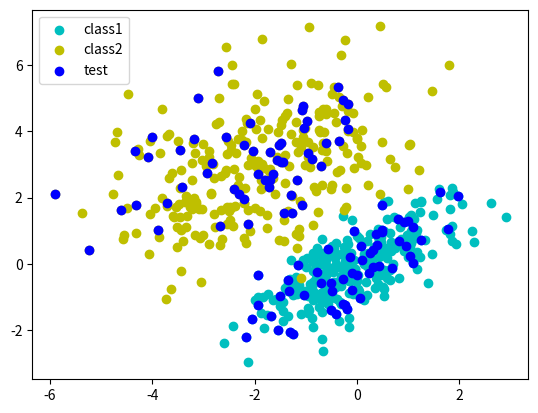
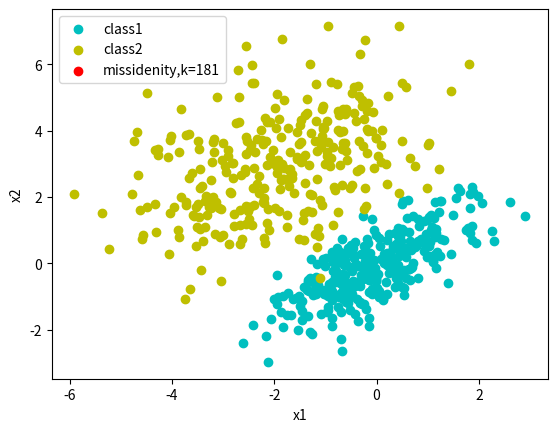
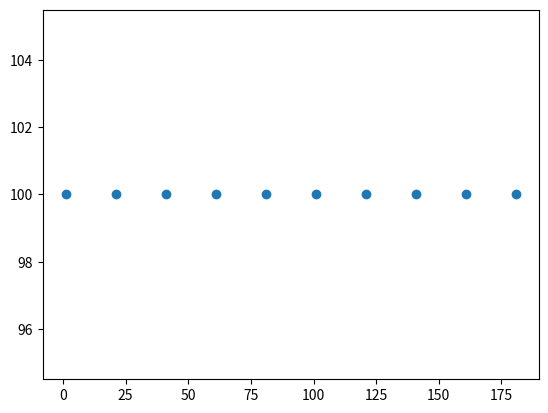

These charts were generated, in order, by the following Python code: (Note: this script raises an exception after producing the figures.)
import numpy as np
import time
from scipy.spatial.distance import euclidean
from scipy import stats
from matplotlib import pyplot as plt


def calc_all_distances(data_x,unknown):
    '''
        Function calculates distances between each pairs of known and unknown points
        Optimize: Done. Used list comprehension
    '''
    num_pred = unknown.shape[0]
    num_data = data_x.shape[0]

    dists = np.array([[euclidean(unknown[i],data_x[j]) for j in range(num_data)] for i in range(num_pred)])
    
    return dists

def predict(dists,data_y,k):
    num_pred = dists.shape[0] # data_y.shape[0]
    y_pred = np.zeros(num_pred)
    
    for j in range(num_pred):
        dst = dists[j]
        closest_y = data_y[dst.argsort()[:k]]
        y_pred[j] = stats.mode(closest_y,None).mode
        
    return y_pred

def accuracy(predicted,real):
    correct = sum(predicted == real)
    total = len(predicted)
    
    return 100*correct/total

def compare_k(data_x,data_y,test_x,
          test_y,kmin=1,kmax=50,kstep=4):
    k = list(range(kmin, kmax, kstep))
    steps = len(k)
    features = np.zeros((steps,3))
    print('Evaluating distancies started')
    t0 = time.time()
    distancies = calc_all_distances(data_x,test_x)
    miss = []
    t = time.time()
    s1 = data_x.shape[0]
    s2 = test_x.shape[0]
    print('Distancies completed in %d seconds for %dx%d' %(t-t0,s1,s2))
    for j in range(steps):
        t0 = time.time()
        yk = predict(distancies,data_y,k[j])
        t = time.time() - t0
        features[j][0] = k[j]
        features[j][1] = accuracy(yk,test_y)
        features[j][2] = t
        cond = yk!=test_y
        
        miss.append({'k':k[j],'acc':features[j][1],'x':test_x[cond]})
        print('k={0}, accuracy = {1}%, time = {2} sec'.format(k[j],features[j][1],features[j][2]))
    
    return features,miss

def main():
    num_observations = 300
    x1 = np.random.multivariate_normal([0, 0], [[1, .75], [.75, 1]], num_observations)
    x2 = np.random.multivariate_normal([-2, 3], [[2, .75], [.75, 2]], num_observations)
    fig = plt.figure()
    plt.scatter(x1[:, 0], x1[:, 1], color='c',label='class1')
    plt.scatter(x2[:, 0], x2[:, 1], color='y',label='class2')
    #plt.show()
    X = np.vstack((x1, x2)).astype(np.float32)
    Y = np.hstack((np.zeros(num_observations),
                   np.ones(num_observations)))
    l = len(X)
    train_ind = np.ones(l, dtype=bool)
    test_part = 0.20
    train_ind[np.unique(np.random.randint(1, l, int(test_part * l)))] = False
    test_ind = np.logical_not(train_ind)
    
    x_trn = X[train_ind]
    y_trn = Y[train_ind]
    x_tst = X[test_ind]
    y_tst = Y[test_ind]
    print(x_tst.shape)
    plt.scatter(x_tst[:,0],x_tst[:,1],color='b',label='test')
    plt.legend(loc='best')
    
    res,ms = compare_k(x_trn, y_trn, x_tst, y_tst,1,201,20)
    
    plt.figure()
    plt.scatter(x1[:, 0], x1[:, 1], color='c', label='class1')
    plt.scatter(x2[:, 0], x2[:, 1], color='y', label='class2')
    plt.scatter(ms[-1]['x'][:,0],ms[-1]['x'][:,1],color='r',label='missidenity,k=%d'%ms[-1]['k'])
    plt.legend(loc='best')
    plt.xlabel('x1')
    plt.ylabel('x2')
    plt.figure()
    k = plt.scatter(res[:, 0], res[:, 1])
    plt.ylim(min(res[:, 1]) - 2, max(res[:, 1])+1, 4)
    plt.xlabel('k')
    plt.ylabel('accuracy, %')
    plt.show()

main()
